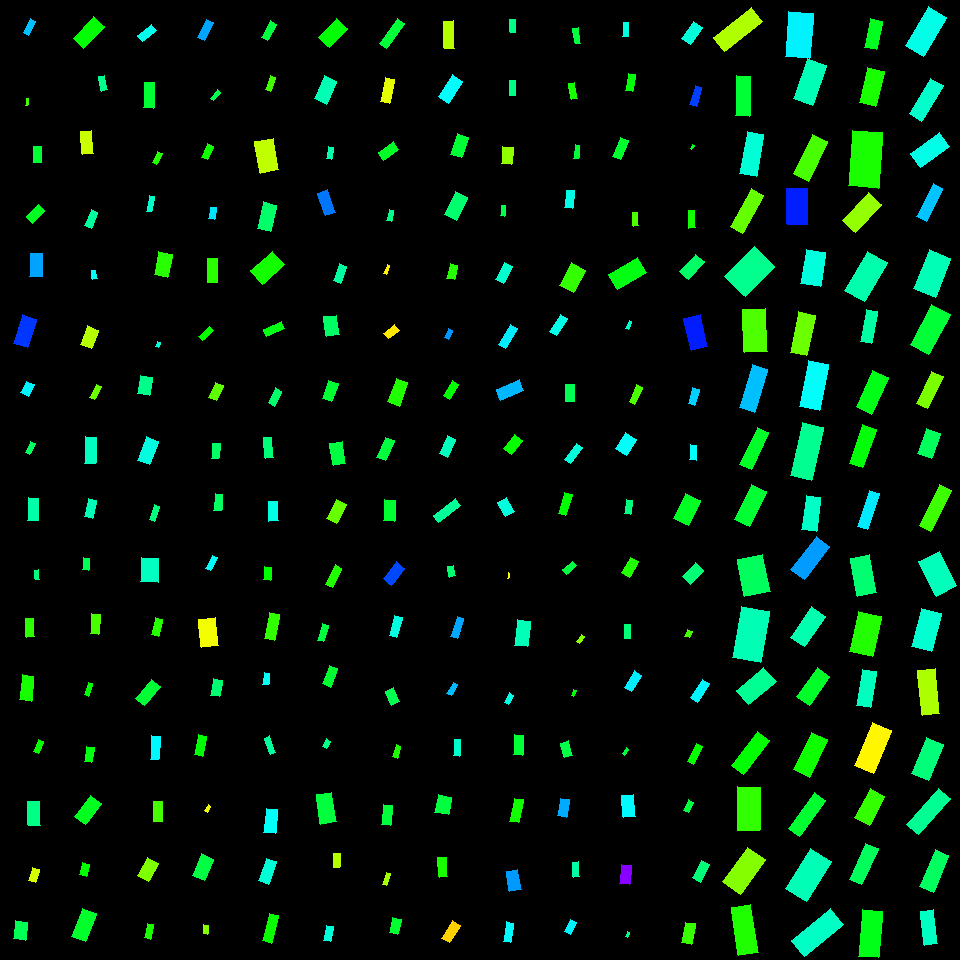

Data behind this chart, as committed beside it:
, angleRotated, color, length, logWidthLengthRatio, x, y, centerX, centerY, width, lengthRotatedProjectX, widthRotatedProjectX, lengthRotatedProjectY, widthRotatedProjectY, vertexRightBottom, vertexRightTop, vertexLeftBottom, vertexLeftTop
0, 2.076, 0.5395, 15.45, -1.02, 29.5, 27.04, 30, 30, 5.571, -7.47, 4.876, 13.52, -2.694, (28, 35), (23, 32), (35, 21), (30, 18)
1, 1.714, 0.2915, 7.06, -1.008, 26.92, 101.8, 30, 90, 2.575, -1.005, 2.549, 6.989, -0.3665, (27, 105), (25, 105), (28, 98), (26, 98)
2, 1.572, 0.3662, 16.29, -0.6379, 37.53, 154.1, 30, 150, 8.606, -0.01156, 8.606, 16.29, -0.006108, (41, 162), (33, 162), (41, 146), (33, 146)
3, 2.37, 0.3551, 17.57, -0.7206, 35.4, 213.8, 30, 210, 8.546, -12.6, 5.957, 12.24, -6.127, (32, 223), (26, 216), (44, 210), (38, 204)
4, 1.58, 0.5593, 23.5, -0.6572, 36.1, 264.9, 30, 270, 12.18, -0.2117, 12.18, 23.5, -0.1097, (42, 276), (29, 276), (42, 253), (30, 253)
5, 1.881, 0.6312, 29.9, -0.7027, 25.2, 331.3, 30, 330, 14.81, -9.134, 14.1, 28.47, -4.523, (27, 347), (13, 343), (36, 319), (22, 314)
6, 2.04, 0.5065, 13.12, -0.4109, 27.38, 388.8, 30, 390, 8.702, -5.933, 7.762, 11.71, -3.934, (28, 396), (20, 392), (34, 384), (26, 381)
7, 2.052, 0.397, 12.43, -0.9147, 30.15, 448.1, 30, 450, 4.98, -5.751, 4.415, 11.02, -2.304, (29, 454), (25, 452), (35, 443), (30, 441)
8, 1.605, 0.4426, 22.65, -0.7773, 33.29, 509.3, 30, 510, 10.41, -0.7701, 10.4, 22.64, -0.3539, (38, 520), (27, 520), (38, 498), (28, 497)
9, 1.446, 0.4148, 9.187, -0.864, 37.1, 574.8, 30, 570, 3.872, 1.146, 3.842, 9.115, 0.483, (39, 579), (35, 579), (38, 569), (34, 570)
10, 1.492, 0.3052, 18.5, -0.821, 30.19, 627.7, 30, 630, 8.139, 1.46, 8.114, 18.44, 0.6425, (34, 636), (26, 637), (33, 618), (25, 618)
11, 1.681, 0.3191, 25.19, -0.7826, 26.84, 688, 30, 690, 11.52, -2.77, 11.45, 25.04, -1.266, (31, 701), (19, 699), (33, 676), (22, 674)
12, 1.918, 0.3291, 13.77, -0.8426, 38.51, 746.5, 30, 750, 5.929, -4.684, 5.575, 12.95, -2.017, (38, 753), (33, 751), (43, 741), (38, 739)
13, 1.54, 0.4204, 24.23, -0.7369, 33.98, 813.3, 30, 810, 11.6, 0.738, 11.59, 24.22, 0.3532, (40, 825), (28, 825), (39, 801), (27, 801)
14, 1.894, 0.194, 13.71, -0.6207, 34.24, 874.7, 30, 870, 7.37, -4.355, 6.988, 13, -2.341, (35, 882), (28, 880), (39, 869), (32, 867)
15, 1.685, 0.3889, 17.98, -0.395, 20.1, 930.4, 30, 930, 12.11, -2.054, 12.04, 17.86, -1.384, (25, 940), (13, 938), (27, 922), (15, 920)
16, 2.318, 0.3348, 30.09, -0.7232, 88.73, 32.89, 90, 30, 14.6, -20.45, 10.71, 22.06, -9.924, (83, 48), (73, 38), (104, 26), (93, 16)
17, 1.345, 0.4252, 14.97, -0.8274, 103, 83.04, 90, 90, 6.544, 3.346, 6.378, 14.59, 1.463, (107, 89), (101, 91), (104, 75), (98, 76)
18, 1.494, 0.202, 23.01, -0.7309, 86.83, 142.8, 90, 150, 11.08, 1.76, 11.05, 22.94, 0.8476, (93, 153), (82, 154), (91, 130), (80, 131)
19, 1.95, 0.4363, 17.45, -0.9325, 91.17, 218.9, 90, 210, 6.867, -6.467, 6.378, 16.21, -2.545, (91, 228), (84, 225), (97, 212), (91, 209)
20, 1.434, 0.4911, 8.503, -0.6968, 94.41, 274.9, 90, 270, 4.236, 1.158, 4.196, 8.423, 0.5769, (97, 278), (92, 279), (95, 270), (91, 270)
21, 1.95, 0.2146, 19.8, -0.4994, 89.39, 337.1, 90, 330, 12.02, -7.332, 11.16, 18.4, -4.45, (91, 348), (80, 344), (98, 330), (87, 325)
22, 2.075, 0.2639, 14.98, -1.023, 95.34, 391.9, 90, 390, 5.387, -7.241, 4.716, 13.12, -2.603, (94, 399), (89, 397), (101, 386), (96, 384)
23, 1.6, 0.4592, 26.22, -0.8539, 90.25, 450.2, 90, 450, 11.17, -0.767, 11.16, 26.21, -0.3265, (95, 463), (84, 463), (96, 437), (85, 436)
24, 1.791, 0.4534, 18.84, -0.8245, 90.77, 508.4, 90, 510, 8.259, -4.116, 8.059, 18.38, -1.805, (92, 518), (84, 516), (96, 500), (88, 498)
25, 1.638, 0.3876, 12.04, -0.6824, 86.09, 564, 90, 570, 6.085, -0.8066, 6.072, 12.01, -0.4076, (88, 570), (82, 569), (89, 558), (83, 557)
26, 1.656, 0.2845, 20.16, -0.8662, 95.22, 623.8, 90, 630, 8.477, -1.717, 8.446, 20.08, -0.7221, (98, 634), (90, 633), (100, 614), (91, 613)
27, 1.858, 0.3331, 13.13, -1.088, 88.36, 689.3, 90, 690, 4.426, -3.721, 4.244, 12.59, -1.254, (88, 696), (84, 694), (92, 683), (88, 682)
28, 1.707, 0.3442, 16.06, -0.784, 89.35, 754.5, 90, 750, 7.335, -2.174, 7.267, 15.92, -0.9926, (91, 762), (84, 761), (94, 747), (86, 746)
29, 2.228, 0.3546, 26.33, -0.7003, 88.05, 809.9, 90, 810, 13.07, -16.1, 10.35, 20.84, -7.991, (85, 824), (74, 816), (101, 803), (90, 795)
30, 1.805, 0.3332, 12.21, -0.4888, 84.48, 869.3, 90, 870, 7.49, -2.829, 7.286, 11.88, -1.735, (86, 876), (79, 874), (89, 864), (82, 862)
31, 1.952, 0.3615, 30.2, -0.6903, 84.32, 925.1, 90, 930, 15.14, -11.23, 14.06, 28.03, -5.633, (85, 941), (71, 936), (96, 913), (82, 908)
32, 2.454, 0.4889, 18.22, -0.8748, 146.8, 32.96, 150, 30, 7.597, -14.08, 4.821, 11.56, -5.871, (142, 41), (137, 35), (156, 30), (151, 24)
33, 1.616, 0.3677, 25.43, -0.9104, 148.9, 95.33, 150, 90, 10.23, -1.152, 10.22, 25.4, -0.4635, (153, 108), (143, 107), (154, 82), (144, 82)
34, 1.992, 0.3085, 12.77, -0.8812, 157.1, 157.9, 150, 150, 5.29, -5.22, 4.828, 11.65, -2.163, (156, 164), (152, 162), (162, 153), (157, 151)
35, 1.742, 0.4662, 15.86, -1.254, 150.5, 203.7, 150, 210, 4.528, -2.71, 4.461, 15.63, -0.7736, (151, 211), (146, 211), (154, 196), (149, 195)
36, 1.769, 0.307, 24.12, -0.5496, 163.2, 264.5, 150, 270, 13.92, -4.743, 13.65, 23.65, -2.738, (167, 277), (154, 274), (172, 254), (158, 251)
37, 1.824, 0.4765, 5.386, -0.6271, 158, 344.4, 150, 330, 2.877, -1.351, 2.785, 5.214, -0.7218, (158, 347), (155, 346), (160, 342), (157, 341)
38, 1.729, 0.4237, 18.44, -0.432, 145.2, 385.3, 150, 390, 11.97, -2.913, 11.82, 18.21, -1.891, (149, 395), (137, 393), (152, 377), (140, 375)
39, 1.931, 0.4806, 25.37, -0.724, 148.2, 450.8, 150, 450, 12.3, -8.936, 11.51, 23.74, -4.332, (149, 464), (137, 460), (158, 441), (146, 436)
40, 1.901, 0.4153, 16, -1.051, 154.6, 513.1, 150, 510, 5.595, -5.19, 5.293, 15.14, -1.815, (154, 521), (149, 519), (159, 506), (154, 504)
41, 1.6, 0.4589, 24.2, -0.3158, 149.5, 570, 150, 570, 17.65, -0.6996, 17.64, 24.19, -0.5102, (158, 582), (140, 581), (158, 558), (141, 557)
42, 1.835, 0.3085, 17.07, -0.8039, 157, 626.8, 150, 630, 7.64, -4.45, 7.376, 16.48, -1.992, (158, 636), (151, 634), (162, 619), (155, 617)
43, 2.271, 0.368, 24.87, -0.8321, 148, 692.2, 150, 690, 10.82, -16.03, 8.276, 19.02, -6.976, (144, 705), (135, 698), (160, 686), (151, 679)
44, 1.615, 0.5036, 23.3, -1.022, 155.3, 747.8, 150, 750, 8.385, -1.028, 8.376, 23.27, -0.3701, (158, 759), (150, 759), (160, 736), (151, 735)
45, 1.581, 0.2888, 19.89, -0.7628, 158, 811.2, 150, 810, 9.275, -0.2107, 9.274, 19.89, -0.09825, (162, 821), (153, 821), (162, 801), (153, 801)
46, 2.057, 0.2497, 21.17, -0.5241, 147.7, 869.5, 150, 870, 12.53, -9.89, 11.08, 18.72, -5.856, (148, 881), (137, 875), (158, 863), (147, 857)
47, 1.793, 0.3169, 14.83, -0.8761, 149.2, 931.1, 150, 930, 6.177, -3.266, 6.025, 14.47, -1.36, (150, 939), (144, 937), (153, 924), (147, 923)
48, 2.04, 0.5582, 19.78, -1.007, 205.5, 29.84, 210, 30, 7.224, -8.951, 6.443, 17.64, -3.268, (204, 40), (197, 37), (213, 22), (206, 19)
49, 2.235, 0.3846, 10.6, -0.904, 215.4, 95.46, 210, 90, 4.294, -6.536, 3.381, 8.349, -2.647, (213, 100), (210, 98), (220, 92), (217, 89)
50, 2.004, 0.3231, 14.82, -0.8506, 207.4, 151.8, 210, 150, 6.332, -6.218, 5.748, 13.46, -2.656, (207, 159), (201, 157), (213, 146), (207, 143)
51, 1.731, 0.5175, 11.48, -0.7006, 212.4, 213.2, 210, 210, 5.698, -1.831, 5.626, 11.34, -0.9085, (214, 219), (208, 218), (216, 207), (210, 207)
52, 1.594, 0.3057, 24.21, -0.8534, 212.6, 270.7, 210, 270, 10.31, -0.5602, 10.31, 24.2, -0.2386, (217, 282), (207, 282), (217, 258), (207, 258)
53, 2.425, 0.3291, 15.19, -0.9639, 205.9, 333.4, 210, 330, 5.794, -11.45, 3.807, 9.982, -4.368, (202, 340), (198, 336), (213, 330), (209, 326)
54, 1.956, 0.2716, 16.49, -0.6431, 216.1, 391.5, 210, 390, 8.666, -6.2, 8.03, 15.28, -3.259, (216, 400), (208, 397), (223, 385), (215, 382)
55, 1.649, 0.4004, 15.22, -0.7413, 215.8, 451.1, 210, 450, 7.25, -1.19, 7.228, 15.17, -0.5669, (218, 458), (211, 458), (220, 443), (212, 443)
56, 1.681, 0.3973, 16.91, -0.8123, 218.2, 502, 210, 510, 7.506, -1.861, 7.46, 16.81, -0.8258, (221, 510), (213, 510), (222, 494), (215, 493)
57, 2.061, 0.4972, 14.87, -1.144, 211.4, 563.1, 210, 570, 4.737, -6.998, 4.18, 13.13, -2.228, (210, 570), (205, 568), (217, 557), (212, 555)
58, 1.465, 0.174, 28.07, -0.542, 208.5, 632.6, 210, 630, 16.32, 2.961, 16.23, 27.91, 1.722, (218, 645), (201, 647), (215, 617), (198, 619)
59, 1.749, 0.4069, 16.5, -0.5757, 216.6, 687.8, 210, 690, 9.278, -2.921, 9.131, 16.24, -1.642, (219, 696), (210, 695), (222, 680), (213, 678)
... 196 more rows
